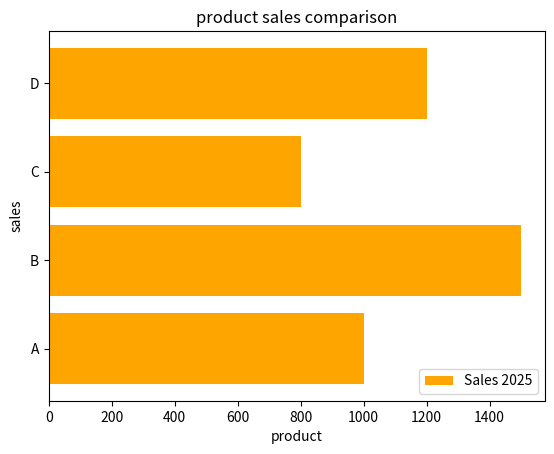

Recreate this plot in Python.
#Bar charts
import matplotlib.pyplot as plt

product=['A','B','C','D']
Sales=[1000,1500,800,1200]
plt.barh(product,Sales,color='orange',label='Sales 2025')
plt.xlabel('product')
plt.ylabel('sales')
plt.title('product sales comparison')
plt.legend()
plt.show()
